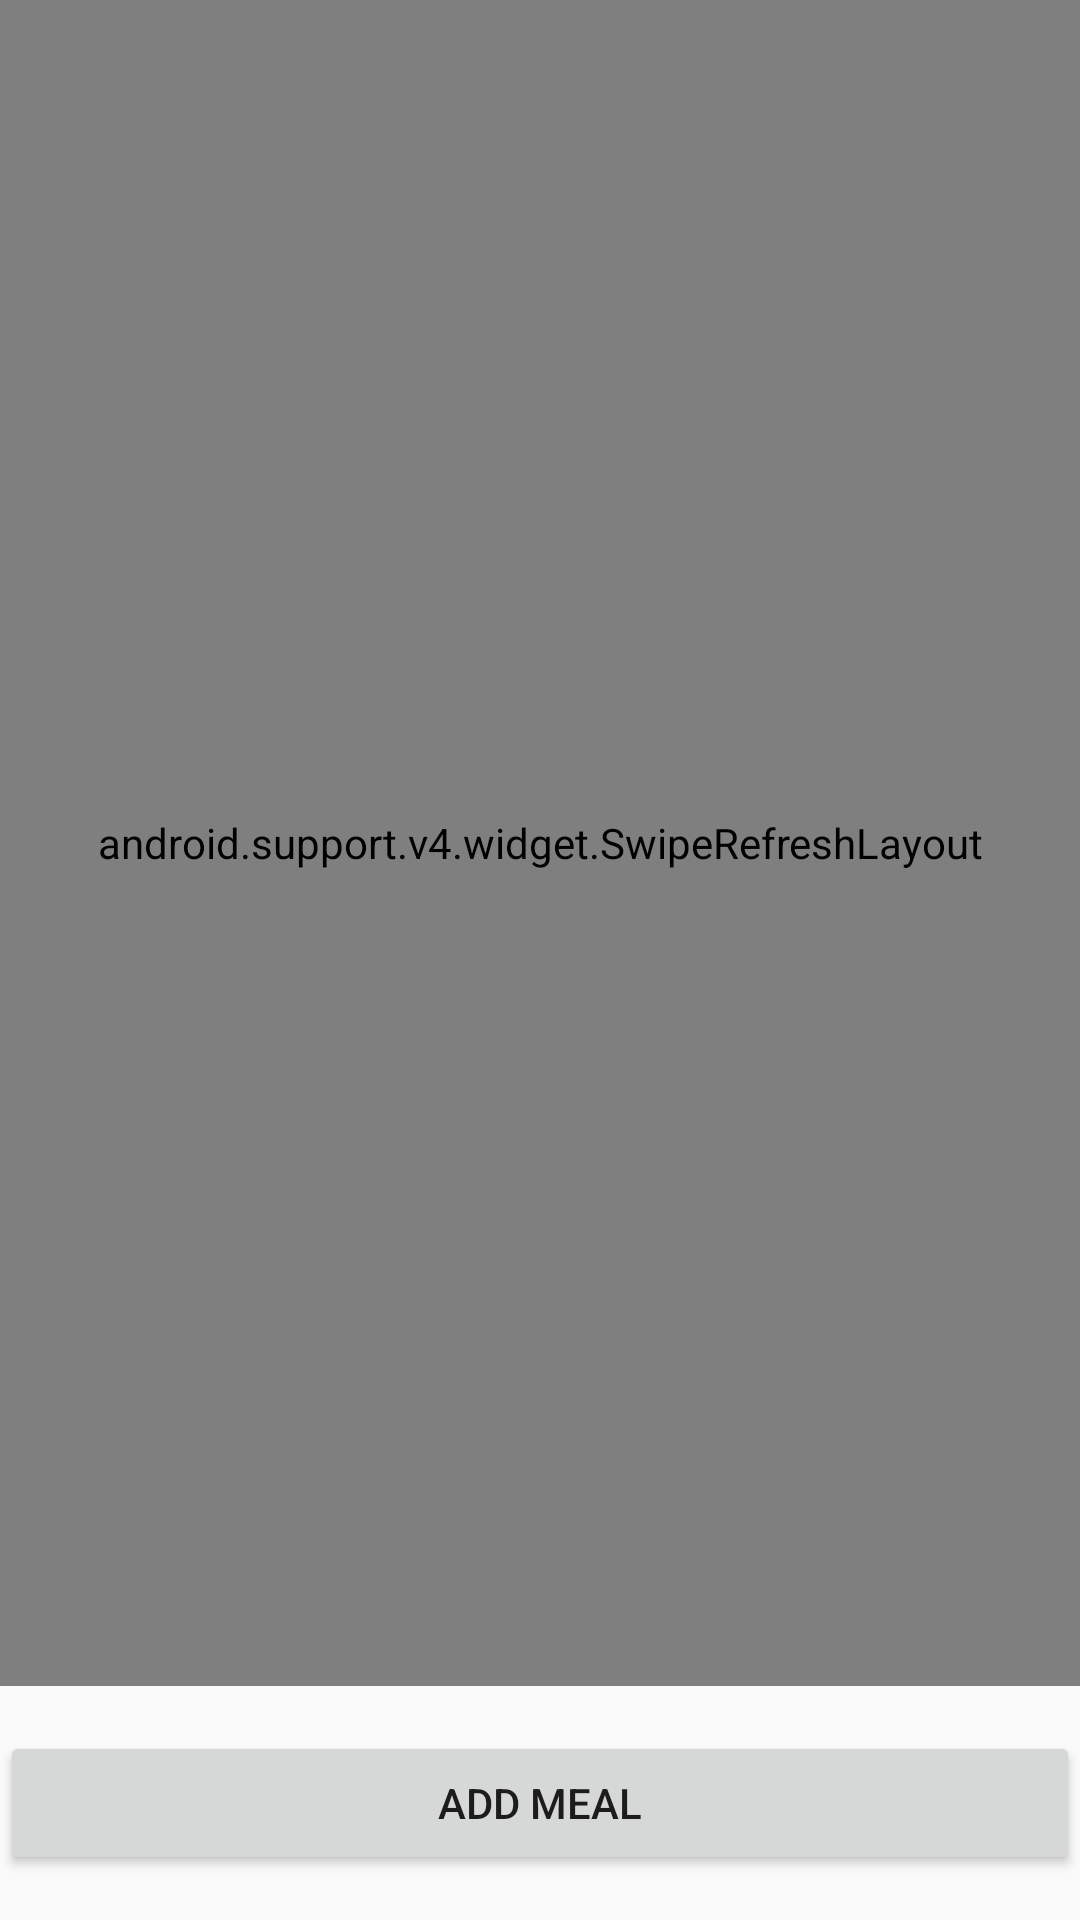

Write the Android layout XML for this screen, with the resource values it uses.
<!-- AndroidManifest.xml: application theme Theme.AppCompat.Light.NoActionBar -->
<!-- res/layout/activity_meals.xml -->
<?xml version="1.0" encoding="utf-8"?>
<RelativeLayout
    xmlns:android="http://schemas.android.com/apk/res/android"
    xmlns:tools="http://schemas.android.com/tools"
    android:layout_width="match_parent"
    android:layout_height="match_parent">

    <android.support.v4.widget.SwipeRefreshLayout
        android:id="@+id/swipe_refresh"
        android:layout_width="match_parent"
        android:layout_height="wrap_content"
        android:layout_above="@+id/btn_add_meal"
        android:layout_alignParentTop="true">

        <ListView
            android:id="@android:id/list"
            android:layout_width="match_parent"
            android:layout_height="match_parent"/>

    </android.support.v4.widget.SwipeRefreshLayout>

    <Button
        android:id="@+id/btn_add_meal"
        android:layout_width="match_parent"
        android:layout_height="wrap_content"
        android:layout_alignParentBottom="true"
        android:layout_marginBottom="15dp"
        android:layout_marginTop="15dp"
        android:text="@string/add_meal"/>
</RelativeLayout>
<!-- resources referenced by this layout -->
<resources>
  <string name="add_meal">Add Meal</string>
</resources>
